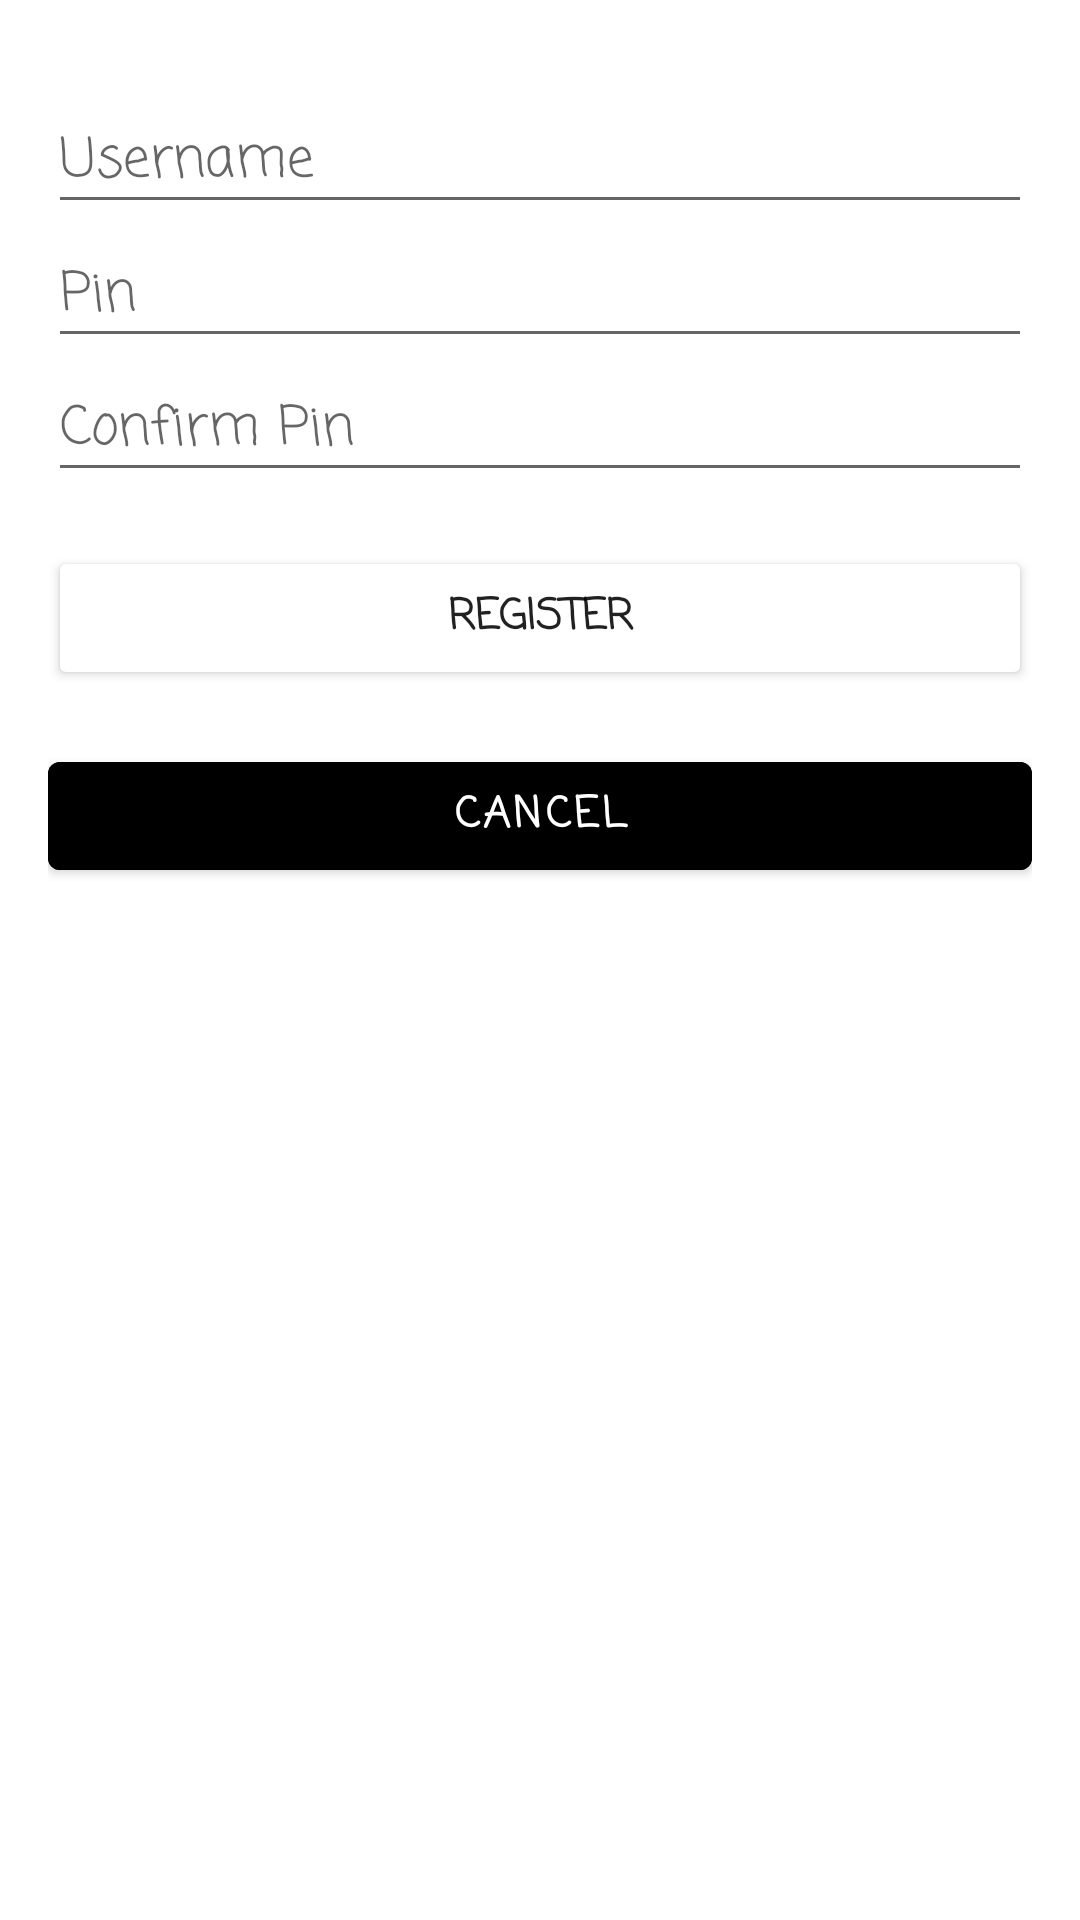

Here is an Android app screen rendered from its layout file. Give the layout XML and the strings, colors and styles it references.
<!-- AndroidManifest.xml: application theme Theme.10118397 -->
<!-- res/layout/activity_reg.xml -->
<?xml version="1.0" encoding="utf-8"?>
<RelativeLayout xmlns:android="http://schemas.android.com/apk/res/android"
    xmlns:app="http://schemas.android.com/apk/res-auto"
    xmlns:tools="http://schemas.android.com/tools"
    android:layout_width="match_parent"
    android:layout_height="match_parent"
    tools:context=".RegActivity">

    

    <LinearLayout
        android:layout_width="match_parent"
        android:layout_height="wrap_content"
        android:layout_below="@+id/linear"
        android:layout_marginLeft="16dp"
        android:layout_marginTop="30dp"
        android:layout_marginRight="16dp"
        android:orientation="vertical"
        >
        <EditText
            android:layout_width="match_parent"
            android:layout_height="wrap_content"
            android:fontFamily="casual"
            android:hint="Username"
            />
        <EditText
            android:layout_width="match_parent"
            android:layout_height="wrap_content"
            android:fontFamily="casual"
            android:hint="Pin"
            android:inputType="numberPassword"
            />
        <EditText
            android:layout_width="match_parent"
            android:layout_height="wrap_content"
            android:fontFamily="casual"
            android:hint="Confirm Pin"
            android:inputType="numberPassword"
            />


        <Button
            android:id="@+id/reg"
            android:layout_width="match_parent"
            android:layout_height="wrap_content"
            android:backgroundTint="@color/login"
            android:layout_marginTop="18dp"
            android:textStyle="bold"
            android:fontFamily="casual"
            android:text="Register"
            />

        <com.google.android.material.button.MaterialButton

            android:id="@+id/batal"
            android:layout_width="match_parent"
            android:layout_height="wrap_content"
            android:backgroundTint="@color/login"
            android:textStyle="bold"
            android:fontFamily="casual"
            android:layout_marginTop="18dp"
            android:text="CANCEL"

            />

    </LinearLayout>





</RelativeLayout>
<!-- resources referenced by this layout -->
<resources>
  <style name="Theme.10118397" parent="Theme.MaterialComponents.DayNight.DarkActionBar">
          
          <item name="colorPrimary">@color/purple_500</item>
          <item name="colorPrimaryVariant">@color/purple_700</item>
          <item name="colorOnPrimary">@color/white</item>
          
          <item name="colorSecondary">@color/teal_200</item>
          <item name="colorSecondaryVariant">@color/teal_700</item>
          <item name="colorOnSecondary">@color/black</item>
          
          <item name="android:statusBarColor" tools:targetApi="l">?attr/colorPrimaryVariant</item>
          
      </style>
  <!-- not gathered from this repository: default colours our renderer supplied (Android Studio template values) -->
  <color name="purple_500">#FF6200EE</color>
  <color name="purple_700">#FF3700B3</color>
  <color name="teal_200">#FF03DAC5</color>
  <color name="teal_700">#FF018786</color>
  <color name="black">#FF000000</color>
  <color name="white">#FFFFFFFF</color>
</resources>
